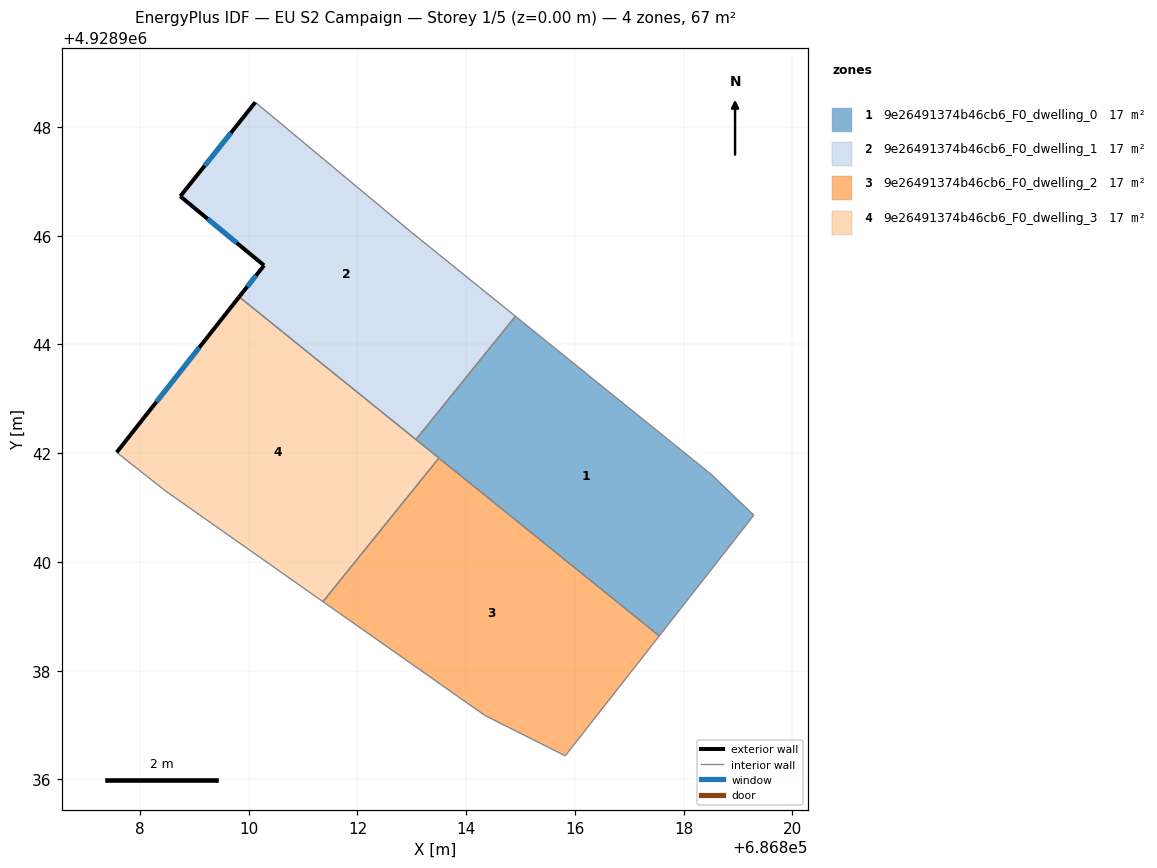
=== STOREY PLAN SPEC (per zone: floor XY polygon, exterior-wall plan segments, windows/doors) ===
zone 1: 9e26491374b46cb6_F0_dwelling_0  (16.6 m²)
  floor: (686818.50, 4928941.61) (686819.29, 4928940.86) (686817.55, 4928938.64) (686813.07, 4928942.25) (686814.91, 4928944.52)
  interior walls: 6
zone 2: 9e26491374b46cb6_F0_dwelling_1  (16.6 m²)
  floor: (686812.99, 4928946.06) (686814.91, 4928944.52) (686813.07, 4928942.25) (686809.82, 4928944.88) (686810.28, 4928945.45) (686808.74, 4928946.72) (686810.12, 4928948.45)
  exterior wall: (686810.28, 4928945.45) – (686809.82, 4928944.88)  [0.7 m]
    window: (686810.13, 4928945.27) – (686809.97, 4928945.06)  [0.3 m²]
  exterior wall: (686808.74, 4928946.72) – (686810.28, 4928945.45)  [2.0 m]
    window: (686809.24, 4928946.31) – (686809.78, 4928945.87)  [0.7 m²]
  exterior wall: (686810.12, 4928948.45) – (686808.74, 4928946.72)  [2.2 m]
    window: (686809.67, 4928947.89) – (686809.19, 4928947.29)  [0.8 m²]
  interior walls: 4
zone 3: 9e26491374b46cb6_F0_dwelling_2  (16.6 m²)
  floor: (686817.55, 4928938.64) (686815.82, 4928936.43) (686814.34, 4928937.18) (686811.36, 4928939.27) (686813.50, 4928941.91)
  interior walls: 5
zone 4: 9e26491374b46cb6_F0_dwelling_3  (16.6 m²)
  floor: (686813.50, 4928941.91) (686811.36, 4928939.27) (686808.47, 4928941.30) (686807.57, 4928942.01) (686809.82, 4928944.88)
  exterior wall: (686809.82, 4928944.88) – (686807.57, 4928942.01)  [3.6 m]
    window: (686809.09, 4928943.94) – (686808.30, 4928942.95)  [1.3 m²]
  interior walls: 5

=== DERIVED (storey summary) ===
Building: EU S2 Campaign
Storey: 1 of 5  (floor level z = 0.00 m)
Storey gross floor area: 66.6 m²
Zones on this storey: 4
  - 9e26491374b46cb6_F0_dwelling_0: floor 16.6 m²
  - 9e26491374b46cb6_F0_dwelling_1: floor 16.6 m²; exterior wall 4.9 m (14.8 m²); 3 window(s) 1.8 m²; WWR 12.2%
  - 9e26491374b46cb6_F0_dwelling_2: floor 16.6 m²
  - 9e26491374b46cb6_F0_dwelling_3: floor 16.6 m²; exterior wall 3.6 m (10.9 m²); 1 window(s) 1.3 m²; WWR 12.2%
Zone adjacency (shared interzone walls):
  - 9e26491374b46cb6_F0_dwelling_0 ↔ 9e26491374b46cb6_F0_dwelling_1
  - 9e26491374b46cb6_F0_dwelling_0 ↔ 9e26491374b46cb6_F0_dwelling_2
  - 9e26491374b46cb6_F0_dwelling_0 ↔ 9e26491374b46cb6_F0_dwelling_3
  - 9e26491374b46cb6_F0_dwelling_1 ↔ 9e26491374b46cb6_F0_dwelling_3
  - 9e26491374b46cb6_F0_dwelling_2 ↔ 9e26491374b46cb6_F0_dwelling_3